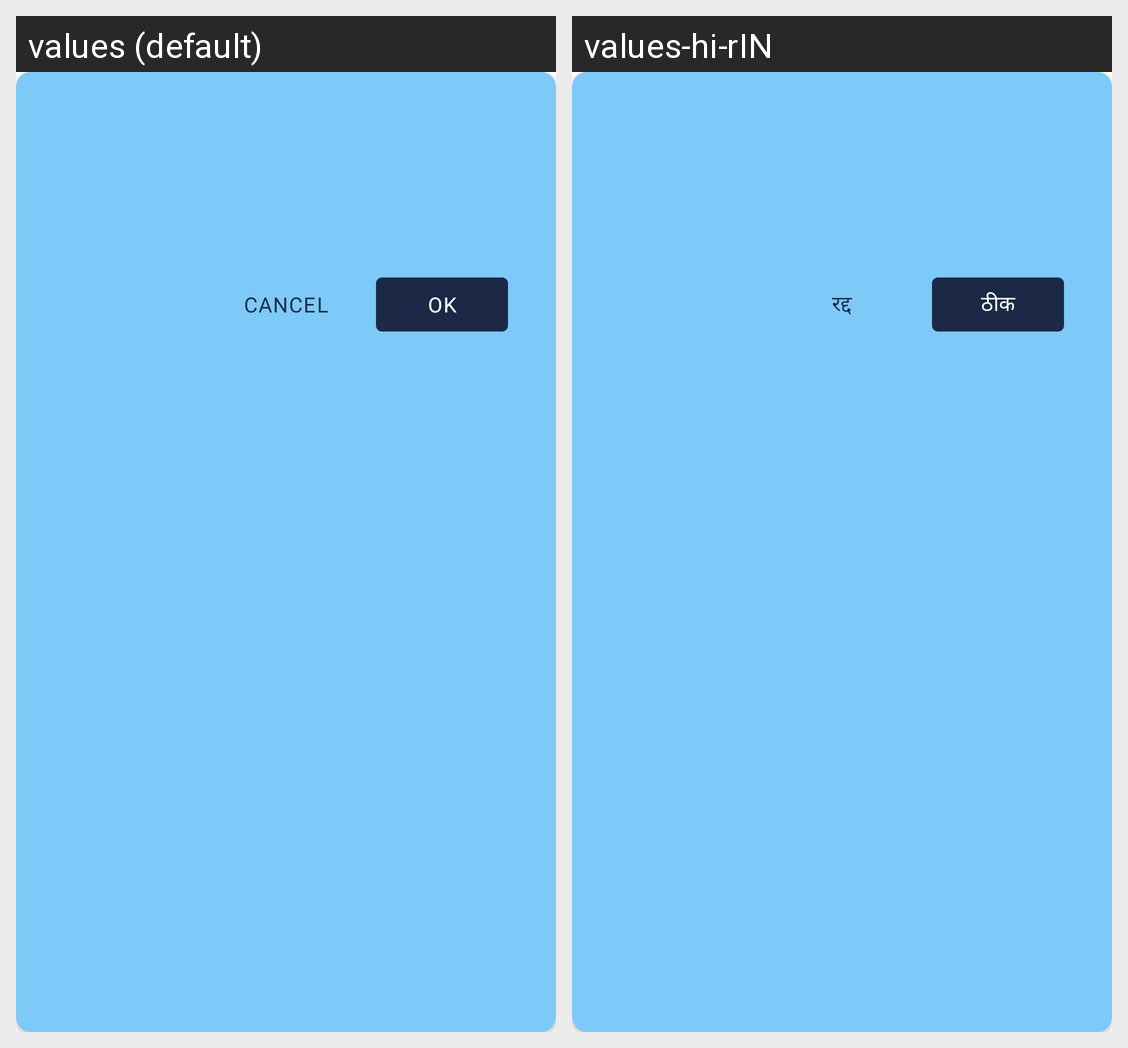

Here is an Android app screen in its default locale and in the app's own translations. Write out the translated-string differences for the strings that appear on this screen.
Android screen res/layout/custom_alert_dialog.xml rendered under 2 locales, left to right: values (default), values-hi-rIN. Device: Nexus 5 (rendered at 1080×1920; each locale shown at half size, 540×960, under a caption strip naming it); theme AppTheme.
Strings drawn on this screen, with the default value and each locale's value (text and hints the layout hard-codes, and strings that could not be matched under every locale, appear in the picture but are not listed):

ok
  values: Ok
  values-hi-rIN: ठीक

cancel
  values: Cancel
  values-hi-rIN: रद्द
